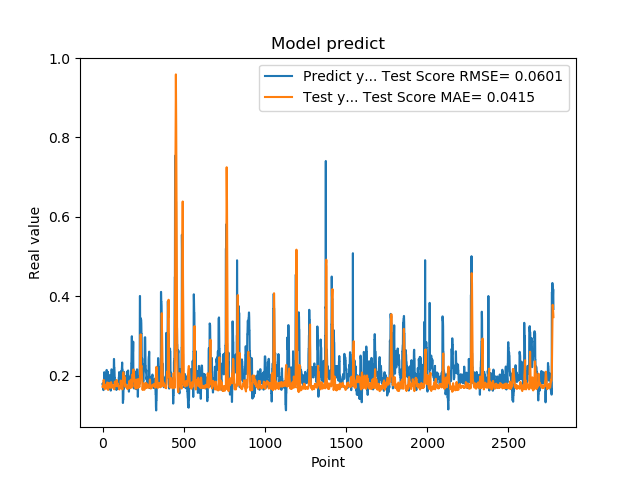

Data behind this chart, as committed beside it:
1.779100298881530762e-01, 1.718877457831999578e-01
1.779100298881530762e-01, 1.737793851332165573e-01
1.810636967420578003e-01, 1.728270114288806836e-01
1.810636967420578003e-01, 1.731666233316504211e-01
1.680064052343368530e-01, 1.725873783588891541e-01
1.635809391736984530e-01, 1.801727953144454386e-01
1.635809391736984530e-01, 1.853947740961443269e-01
1.706920862197875977e-01, 1.892975562517992538e-01
1.706920862197875977e-01, 1.868510706640468533e-01
1.916799396276473999e-01, 1.836820902496635599e-01
2.085516005754470825e-01, 1.788324836155060493e-01
2.085516005754470825e-01, 1.739889546882688043e-01
2.058236002922058105e-01, 1.686409343593984478e-01
2.058236002922058105e-01, 1.666514216321918207e-01
1.828240007162094116e-01, 1.657874758180243324e-01
1.857409924268722534e-01, 1.709002994727336078e-01
1.857409924268722534e-01, 1.735537718019831699e-01
1.775099337100982666e-01, 1.736236382033373993e-01
1.775099337100982666e-01, 1.758606581966930815e-01
1.752161234617232999e-01, 1.761845340800019810e-01
1.971126049757004062e-01, 1.771064818830651033e-01
1.971126049757004062e-01, 1.752016656609960421e-01
1.845117062330246249e-01, 1.732311050497986615e-01
1.845117062330246249e-01, 1.728037884174755678e-01
1.984785944223403931e-01, 1.731329532722884201e-01
2.143009155988692960e-01, 1.712861868173625735e-01
2.143009155988692960e-01, 1.692414010816299941e-01
1.841159015893935880e-01, 1.670329061617181476e-01
1.841159015893935880e-01, 1.744132343624950343e-01
2.104043960571289062e-01, 1.829176581200200324e-01
2.032361328601836881e-01, 1.822701548983318431e-01
2.032361328601836881e-01, 1.778877297489609155e-01
2.088565975427627841e-01, 1.730070969621800847e-01
2.088565975427627841e-01, 1.680805663381601534e-01
1.960448026657104492e-01, 1.640263304192931815e-01
1.900728046894073209e-01, 1.697013070150771574e-01
1.900728046894073209e-01, 1.744523048741037363e-01
1.658952832221984863e-01, 1.771633221053099672e-01
1.658952832221984863e-01, 1.808814919256943876e-01
1.872539073228836337e-01, 1.817349303902798530e-01
1.852532625198364535e-01, 1.806541584297313430e-01
1.852532625198364535e-01, 1.798566995395892709e-01
1.799222826957702359e-01, 1.791365155598506065e-01
1.799222826957702359e-01, 1.767912378976676246e-01
2.012764066457748136e-01, 1.743010557926245874e-01
1.978618204593658725e-01, 1.721933534289294687e-01
1.978618204593658725e-01, 1.702127523413799470e-01
1.950792670249938965e-01, 1.695279020409723447e-01
1.950792670249938965e-01, 1.702650411969350019e-01
1.711323857307434082e-01, 1.710887703073634414e-01
1.623787879943847379e-01, 1.734179057352781550e-01
1.623787879943847379e-01, 1.791590288509408713e-01
1.677809953689575195e-01, 1.834056021289280358e-01
1.677809953689575195e-01, 1.834562389207761435e-01
2.059821039438247958e-01, 1.824221730593174051e-01
2.158481031656265259e-01, 1.781892816287277970e-01
2.158481031656265259e-01, 1.736008424609224721e-01
2.141157686710357111e-01, 1.698202127325742494e-01
2.141157686710357111e-01, 1.702061321545840777e-01
1.768843084573745450e-01, 1.712771297557333372e-01
1.967563778162002563e-01, 1.762414195853169441e-01
... 2,719 more rows
